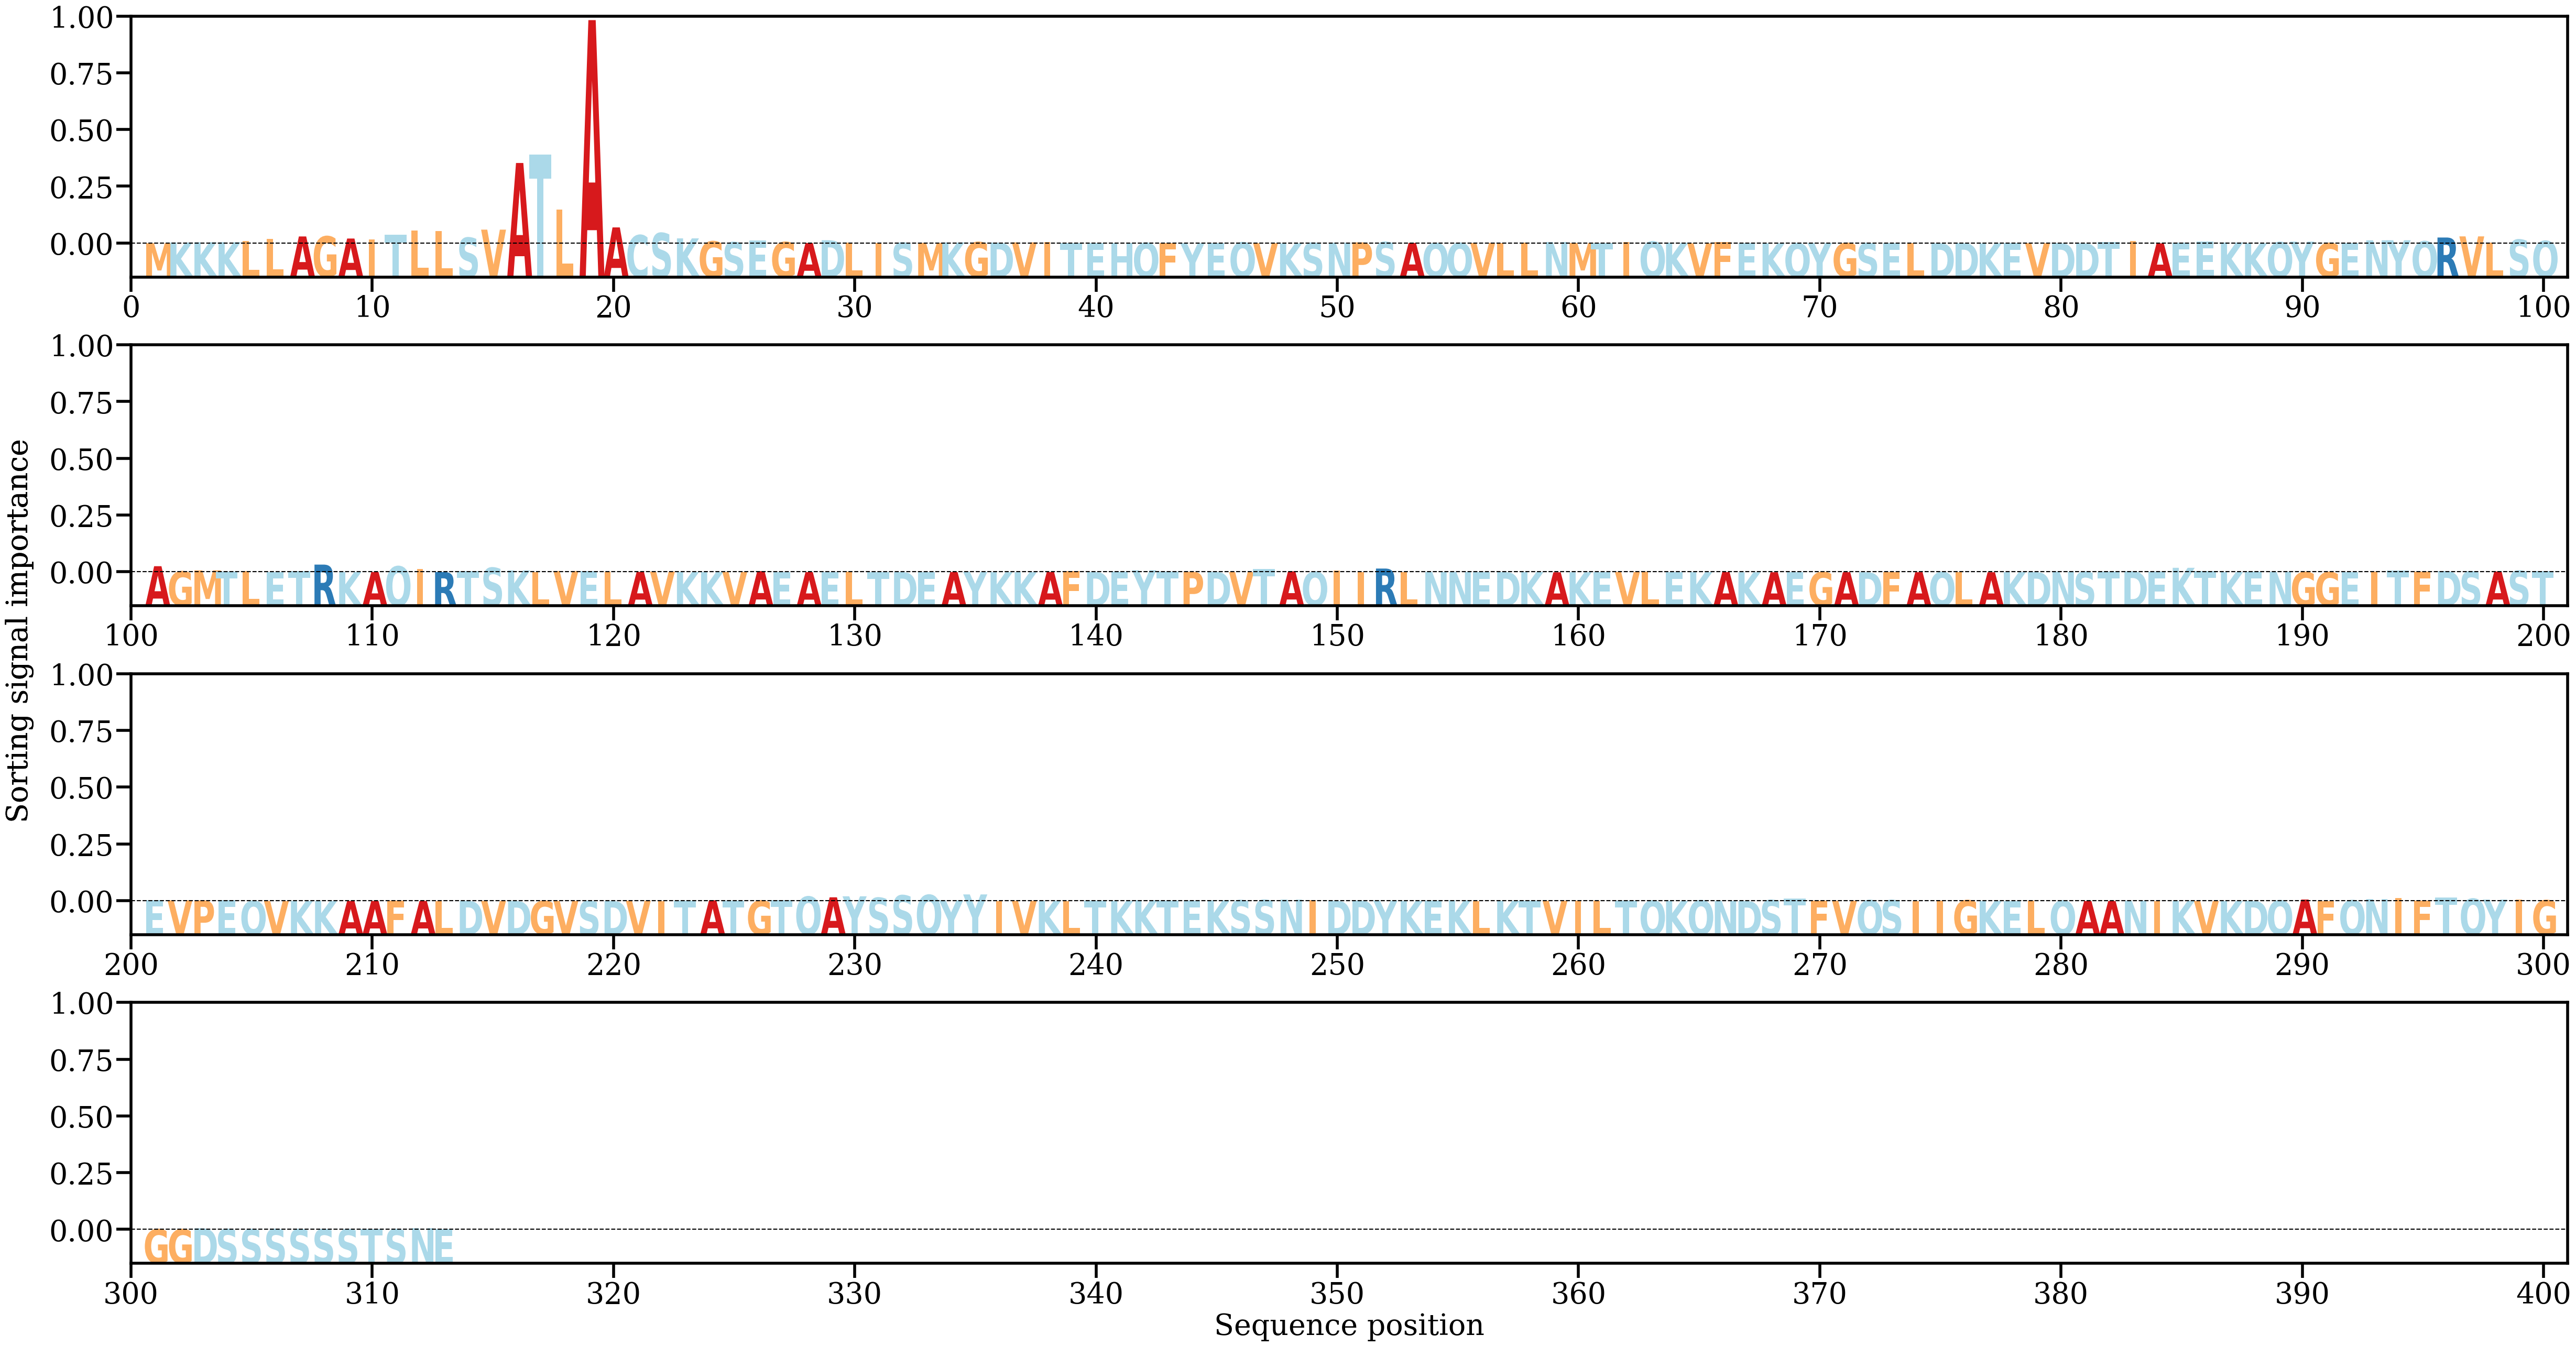

Data behind this chart, as committed beside it:
AA, Alpha
M, [0.0003169]
K, [0.00123986]
K, [0.00147642]
K, [0.00151592]
L, [0.00298191]
L, [0.00568427]
A, [0.00855897]
G, [0.00868971]
A, [0.00602421]
I, [0.00487183]
T, [0.010934]
L, [0.01554529]
L, [0.01510635]
S, [0.00709063]
V, [0.01683878]
A, [0.09791058]
T, [0.10791501]
L, [0.04152285]
A, [0.27168652]
A, [0.01955789]
C, [0.0101493]
S, [0.01269643]
K, [0.00622394]
G, [0.00256833]
S, [0.00155855]
E, [0.00337238]
G, [0.00173493]
A, [0.00057167]
D, [0.00396302]
L, [0.00107586]
I, [0.00034768]
S, [0.00088411]
M, [0.00070307]
K, [0.00123543]
G, [0.00167976]
D, [0.00107011]
V, [0.00137292]
I, [0.00161507]
T, [0.00019741]
E, [0.00030254]
H, [0.00034265]
Q, [0.00070822]
F, [0.00063327]
Y, [0.00028746]
E, [0.00062269]
Q, [0.00124325]
V, [0.00038171]
K, [0.00010775]
S, [0.00064966]
N, [0.00089403]
P, [0.00134635]
S, [0.00173809]
A, [0.00066431]
Q, [0.00042551]
Q, [0.00053487]
V, [0.00062885]
L, [0.00049582]
L, [0.00088862]
N, [0.00176572]
M, [0.00058596]
... 253 more rows
